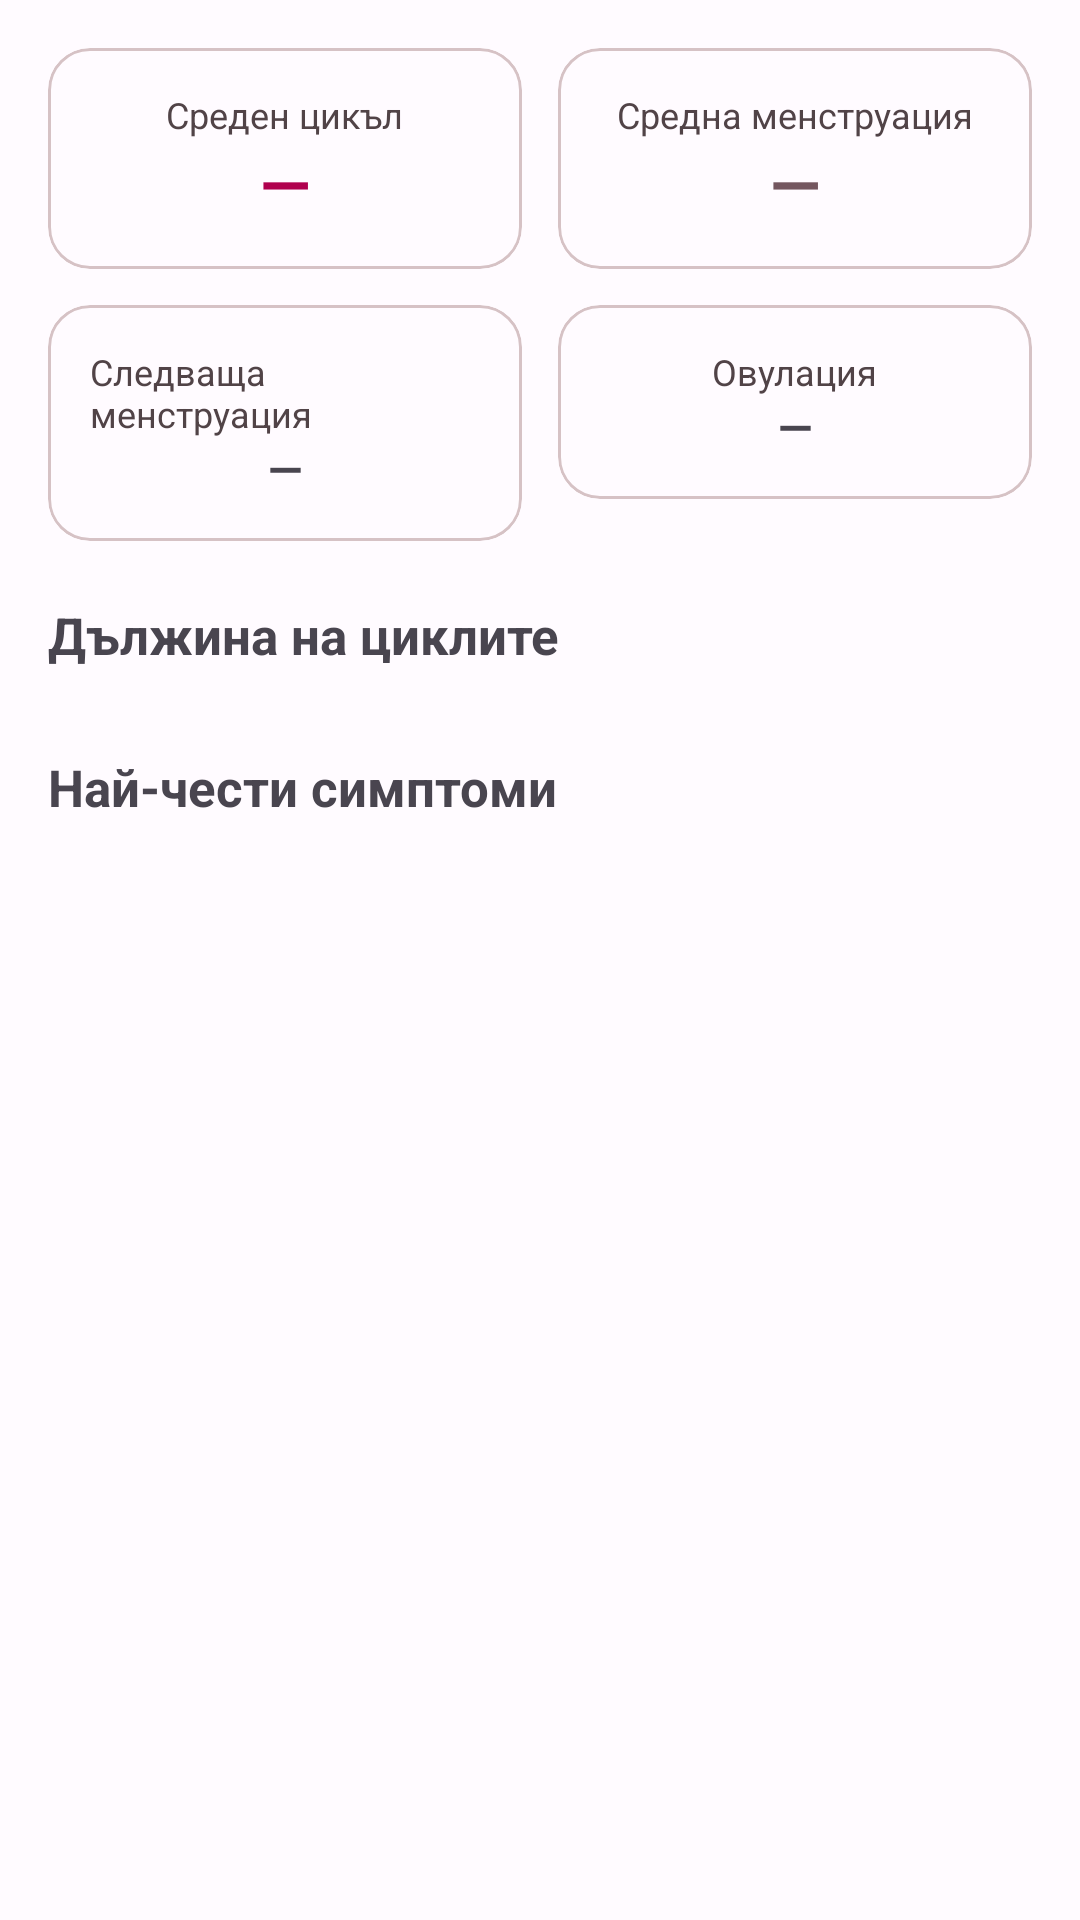

Here is an Android app screen rendered from its layout file. Give the layout XML and the strings, colors and styles it references.
<!-- AndroidManifest.xml: application theme Theme.MenstrualCycleApp -->
<!-- res/layout/fragment_stats.xml -->
<?xml version="1.0" encoding="utf-8"?>
<ScrollView xmlns:android="http://schemas.android.com/apk/res/android"
    xmlns:app="http://schemas.android.com/apk/res-auto"
    android:layout_width="match_parent"
    android:layout_height="match_parent">

    <LinearLayout
        android:layout_width="match_parent"
        android:layout_height="wrap_content"
        android:orientation="vertical"
        android:padding="16dp">

        <LinearLayout android:layout_width="match_parent" android:layout_height="wrap_content"
            android:orientation="horizontal" android:layout_marginBottom="12dp">

            <com.google.android.material.card.MaterialCardView
                android:layout_width="0dp" android:layout_height="wrap_content"
                android:layout_weight="1" android:layout_marginEnd="6dp" app:cardCornerRadius="14dp">
                <LinearLayout android:layout_width="match_parent" android:layout_height="wrap_content"
                    android:orientation="vertical" android:padding="14dp" android:gravity="center">
                    <TextView android:layout_width="wrap_content" android:layout_height="wrap_content"
                        android:text="Среден цикъл" android:textSize="12sp" android:textColor="?attr/colorOnSurfaceVariant"/>
                    <TextView android:id="@+id/tvAvgCycle" android:layout_width="wrap_content"
                        android:layout_height="wrap_content" android:text="—"
                        android:textSize="22sp" android:textStyle="bold" android:textColor="?attr/colorPrimary"/>
                </LinearLayout>
            </com.google.android.material.card.MaterialCardView>

            <com.google.android.material.card.MaterialCardView
                android:layout_width="0dp" android:layout_height="wrap_content"
                android:layout_weight="1" android:layout_marginStart="6dp" app:cardCornerRadius="14dp">
                <LinearLayout android:layout_width="match_parent" android:layout_height="wrap_content"
                    android:orientation="vertical" android:padding="14dp" android:gravity="center">
                    <TextView android:layout_width="wrap_content" android:layout_height="wrap_content"
                        android:text="Средна менструация" android:textSize="12sp" android:textColor="?attr/colorOnSurfaceVariant"/>
                    <TextView android:id="@+id/tvAvgPeriod" android:layout_width="wrap_content"
                        android:layout_height="wrap_content" android:text="—"
                        android:textSize="22sp" android:textStyle="bold" android:textColor="?attr/colorSecondary"/>
                </LinearLayout>
            </com.google.android.material.card.MaterialCardView>
        </LinearLayout>

        <LinearLayout android:layout_width="match_parent" android:layout_height="wrap_content"
            android:orientation="horizontal" android:layout_marginBottom="20dp">

            <com.google.android.material.card.MaterialCardView
                android:layout_width="0dp" android:layout_height="wrap_content"
                android:layout_weight="1" android:layout_marginEnd="6dp" app:cardCornerRadius="14dp">
                <LinearLayout android:layout_width="match_parent" android:layout_height="wrap_content"
                    android:orientation="vertical" android:padding="14dp" android:gravity="center">
                    <TextView android:layout_width="wrap_content" android:layout_height="wrap_content"
                        android:text="Следваща менструация" android:textSize="12sp" android:textColor="?attr/colorOnSurfaceVariant"/>
                    <TextView android:id="@+id/tvNext" android:layout_width="wrap_content"
                        android:layout_height="wrap_content" android:text="—"
                        android:textSize="15sp" android:textStyle="bold"/>
                </LinearLayout>
            </com.google.android.material.card.MaterialCardView>

            <com.google.android.material.card.MaterialCardView
                android:layout_width="0dp" android:layout_height="wrap_content"
                android:layout_weight="1" android:layout_marginStart="6dp" app:cardCornerRadius="14dp">
                <LinearLayout android:layout_width="match_parent" android:layout_height="wrap_content"
                    android:orientation="vertical" android:padding="14dp" android:gravity="center">
                    <TextView android:layout_width="wrap_content" android:layout_height="wrap_content"
                        android:text="Овулация" android:textSize="12sp" android:textColor="?attr/colorOnSurfaceVariant"/>
                    <TextView android:id="@+id/tvOvulation" android:layout_width="wrap_content"
                        android:layout_height="wrap_content" android:text="—"
                        android:textSize="15sp" android:textStyle="bold"/>
                </LinearLayout>
            </com.google.android.material.card.MaterialCardView>
        </LinearLayout>

        <TextView android:layout_width="wrap_content" android:layout_height="wrap_content"
            android:text="Дължина на циклите" android:textSize="17sp" android:textStyle="bold"
            android:layout_marginBottom="8dp"/>
        <TextView android:id="@+id/tvNoCycle" android:layout_width="wrap_content"
            android:layout_height="wrap_content" android:text="Нужни са поне 2 цикъла"
            android:textColor="?attr/colorOnSurfaceVariant" android:visibility="gone"/>
        <com.github.mikephil.charting.charts.BarChart
            android:id="@+id/chartCycles" android:layout_width="match_parent"
            android:layout_height="200dp" android:visibility="gone"/>

        <TextView android:layout_width="wrap_content" android:layout_height="wrap_content"
            android:text="Най-чести симптоми" android:textSize="17sp" android:textStyle="bold"
            android:layout_marginTop="20dp" android:layout_marginBottom="8dp"/>
        <TextView android:id="@+id/tvNoSymptom" android:layout_width="wrap_content"
            android:layout_height="wrap_content" android:text="Все още няма симптоми"
            android:textColor="?attr/colorOnSurfaceVariant" android:visibility="gone"/>
        <com.github.mikephil.charting.charts.PieChart
            android:id="@+id/chartSymptoms" android:layout_width="match_parent"
            android:layout_height="260dp" android:layout_marginBottom="16dp"
            android:visibility="gone"/>

    </LinearLayout>
</ScrollView>
<!-- resources referenced by this layout -->
<resources>
  <style name="Theme.MenstrualCycleApp" parent="Theme.Material3.DayNight.NoActionBar">
          <item name="colorPrimary">@color/pink_primary</item>
          <item name="colorOnPrimary">@android:color/white</item>
          <item name="colorPrimaryContainer">@color/pink_container</item>
          <item name="colorOnPrimaryContainer">@color/on_pink_container</item>
          <item name="colorSecondary">@color/secondary</item>
          <item name="colorOnSecondary">@android:color/white</item>
          <item name="colorSecondaryContainer">@color/secondary_container</item>
          <item name="colorOnSecondaryContainer">@color/on_secondary_container</item>
          <item name="colorError">@color/error</item>
          <item name="colorOnError">@android:color/white</item>
          <item name="colorErrorContainer">@color/error_container</item>
          <item name="colorOnErrorContainer">@color/on_error_container</item>
          <item name="android:colorBackground">@color/surface</item>
          <item name="colorSurface">@color/surface</item>
          <item name="colorOnSurface">@color/on_surface</item>
          <item name="colorSurfaceVariant">@color/surface_variant</item>
          <item name="colorOnSurfaceVariant">@color/on_surface_variant</item>
          <item name="colorOutline">@color/outline</item>
          <item name="colorOutlineVariant">@color/outline_variant</item>
      </style>
  <color name="pink_primary">#B0004E</color>
  <color name="pink_container">#FFD9E2</color>
  <color name="on_pink_container">#3E0021</color>
  <color name="secondary">#74565F</color>
  <color name="secondary_container">#FFD9E2</color>
  <color name="on_secondary_container">#2B151C</color>
  <color name="error">#BA1A1A</color>
  <color name="error_container">#FFDAD6</color>
  <color name="on_error_container">#410002</color>
  <color name="surface">#FFFBFF</color>
  <color name="on_surface">#201A1B</color>
  <color name="surface_variant">#F3DEE1</color>
  <color name="on_surface_variant">#514347</color>
  <color name="outline">#837377</color>
  <color name="outline_variant">#D6C2C5</color>
</resources>
